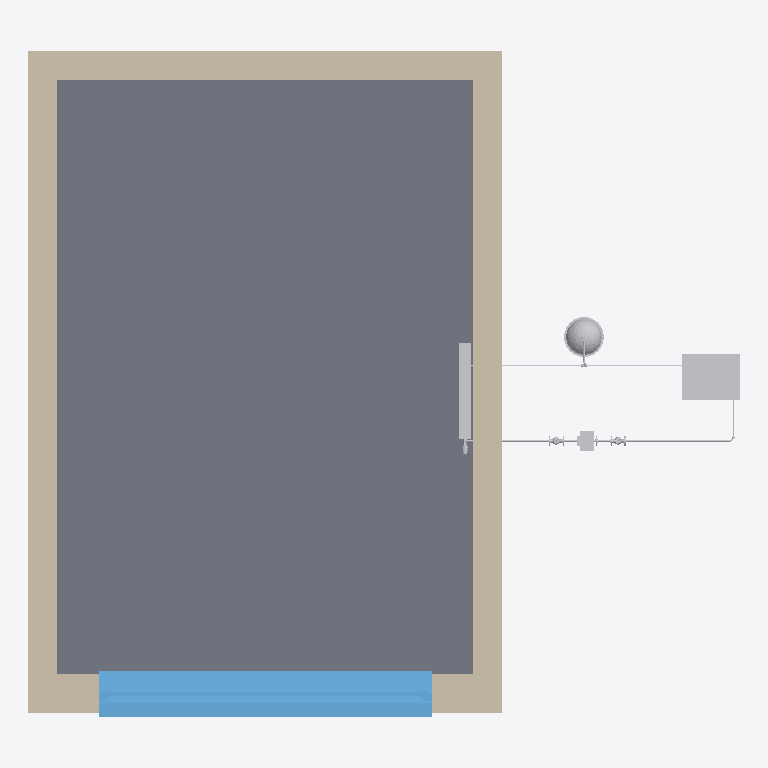
Plan cut of the same IFC building model at storey 'Level 0 Ground Floor' (level 0.00 m, cut at 1.40 m), seen from above with north up, elements coloured by IFC class: 13 other elements (light grey), 4 walls (beige), 1 slab (grey), 1 window (light blue). Cut surfaces are drawn darker.
Extent 6.0 m × 5.6 m × 3.5 m (x, y, z). Storeys (2): Level 0 Ground Floor at 0.00 m; Level 1 First Floor at 3.21 m. Elements (40): 15 IfcPipeSegment, 11 IfcPipeFitting, 4 IfcWallStandardCase, 3 IfcValve, 2 IfcSlab, 1 IfcBoiler, 1 IfcPump, 1 IfcSpaceHeater, 1 IfcTank, 1 IfcWindow.

HEADER;
FILE_DESCRIPTION(('ViewDefinition [CoordinationView_V2.0]'),'2;1');
FILE_NAME('Projektnummer','2015-11-16T15:19:10',(''),(''),'The EXPRESS Data Manager Version 5.02.0100.07 : 28 Aug 2013','20150512_1015(x64) - Exporter 15.4.0.0 - Alternate UI 15.4.0.0','');
FILE_SCHEMA(('IFC4'));
ENDSEC;
DATA;
#102=IFCPROJECT('0olGgR0sL7ePSmMc1aGvIp',#42,'Projektnummer',$,$,'Projektname','Projektstatus',(#94),#89);
#28173=IFCSITE('0l$4h_1qL6vvsbFERqRxbz',#42,'Surface:1026200',$,'',#28172,#28167,$,.ELEMENT.,$,$,$,$,$);
#117=IFCBUILDING('0olGgR0sL7ePSmMc1aGvIo',#42,'',$,$,#33,$,'',.ELEMENT.,$,$,$);
#130=IFCBUILDINGSTOREY('0olGgR0sL7ePSmMc2RiGNQ',#42,'Level 0 Ground Floor',$,$,#128,$,'Level 0 Ground Floor',.ELEMENT.,0.0);
#136=IFCBUILDINGSTOREY('0olGgR0sL7ePSmMc2RiGNK',#42,'Level 1 First Floor',$,$,#135,$,'Level 1 First Floor',.ELEMENT.,3209.0);
#28386=IFCSLAB('0l$4h_1qL6vvsbFERqRxbv',#42,'Pad:Pad 1:1026204',$,'Pad:Pad 1',#28372,#28383,'1026204',.FLOOR.);
#27140=IFCWALLSTANDARDCASE('0l$4h_1qL6vvsbFERqRxbn',#42,'Basic Wall:Internal Wall:1026196',$,'Basic Wall:Internal Wall:1024584',#27093,#27136,'1026196',.NOTDEFINED.);
#27385=IFCWALLSTANDARDCASE('0l$4h_1qL6vvsbFERqRxbp',#42,'Basic Wall:Internal Wall:1026198',$,'Basic Wall:Internal Wall:1024584',#27346,#27381,'1026198',.NOTDEFINED.);
#27736=IFCWINDOW('0l$4h_1qL6vvsbFERqRxbo',#42,'Fenster 1-flg:Fenster 1-flg:1026199',$,'Fenster 1-flg',#30364,#27729,'1026199',2499.99999999999,2800.0,.WINDOW.,.NOTDEFINED.,$);
#27298=IFCWALLSTANDARDCASE('0l$4h_1qL6vvsbFERqRxbm',#42,'Basic Wall:Internal Wall:1026197',$,'Basic Wall:Internal Wall:1024584',#27257,#27294,'1026197',.NOTDEFINED.);
#26899=IFCWALLSTANDARDCASE('0l$4h_1qL6vvsbFERqRxbs',#42,'Basic Wall:External Wall:1026195',$,'Basic Wall:External Wall:1024583',#26849,#26895,'1026195',.NOTDEFINED.);
#399=IFCBOILER('0LMbjl8XfFaui1YxJs_D66',#42,'Boiler:Allgemein:908018',$,'Allgemein',#398,#392,'908018',$);
#17289=IFCTANK('0LMbjl8XfFaui1YxJs_D1u',#42,'Vessel IFC4 Schema:ND 25:908044',$,'ND 25',#17288,#17282,'908044',$);
#19095=IFCSPACEHEATER('0LMbjl8XfFaui1YxJs_D1K',#42,'Radiator:600/800/100 D15:908064',$,'600/800/100 D15',#19093,#19081,'908064',$);
#11567=IFCPUMP('0LMbjl8XfFaui1YxJs_D1q',#42,'Pump IFC4 Schema:Allgemein:908032',$,'Allgemein',#11566,#11560,'908032',$);
#889=IFCPIPESEGMENT('0LMbjl8XfFaui1YxJs_D67',#42,'Pipe Types:Kupfer - Hartgelötet:908019',$,'Pipe Types:Kupfer - Hartgelötet:142438',#872,#885,'908019',$);
#25598=IFCPIPESEGMENT('0LMbjl8XfFaui1YxJs_D1M',#42,'Pipe Types:Kupfer - Hartgelötet:908066',$,'Pipe Types:Kupfer - Hartgelötet:142438',#25578,#25595,'908066',$);
#7958=IFCVALVE('0LMbjl8XfFaui1YxJs_D6B',#42,'Valve IFC4 Schema:Allgemein:908031',$,'Allgemein',#7957,#7951,'908031',$);
#12358=IFCPIPESEGMENT('0LMbjl8XfFaui1YxJs_D1o',#42,'Pipe Types:Kupfer - Hartgelötet:908038',$,'Pipe Types:Kupfer - Hartgelötet:142438',#12338,#12355,'908038',$);
#12029=IFCVALVE('0LMbjl8XfFaui1YxJs_D1t',#42,'Valve IFC4 Schema:Allgemein:908035',$,'Allgemein',#12028,#12022,'908035',$);
#18663=IFCPIPESEGMENT('0LMbjl8XfFaui1YxJs_D1W',#42,'Pipe Types:Kupfer - Hartgelötet:908052',$,'Pipe Types:Kupfer - Hartgelötet:142438',#18647,#18660,'908052',$);
#25302=IFCVALVE('0LMbjl8XfFaui1YxJs_D1L',#42,'Thermostatic Valve:DN15:908065',$,'DN15',#25301,#25289,'908065',$);
#17719=IFCPIPESEGMENT('0LMbjl8XfFaui1YxJs_D1x',#42,'Pipe Types:Kupfer - Hartgelötet:908047',$,'Pipe Types:Kupfer - Hartgelötet:142438',#17703,#17716,'908047',$);
#1124=IFCPIPESEGMENT('0LMbjl8XfFaui1YxJs_D63',#42,'Pipe Types:Kupfer - Hartgelötet:908023',$,'Pipe Types:Kupfer - Hartgelötet:142438',#1108,#1121,'908023',$);
ENDSEC;